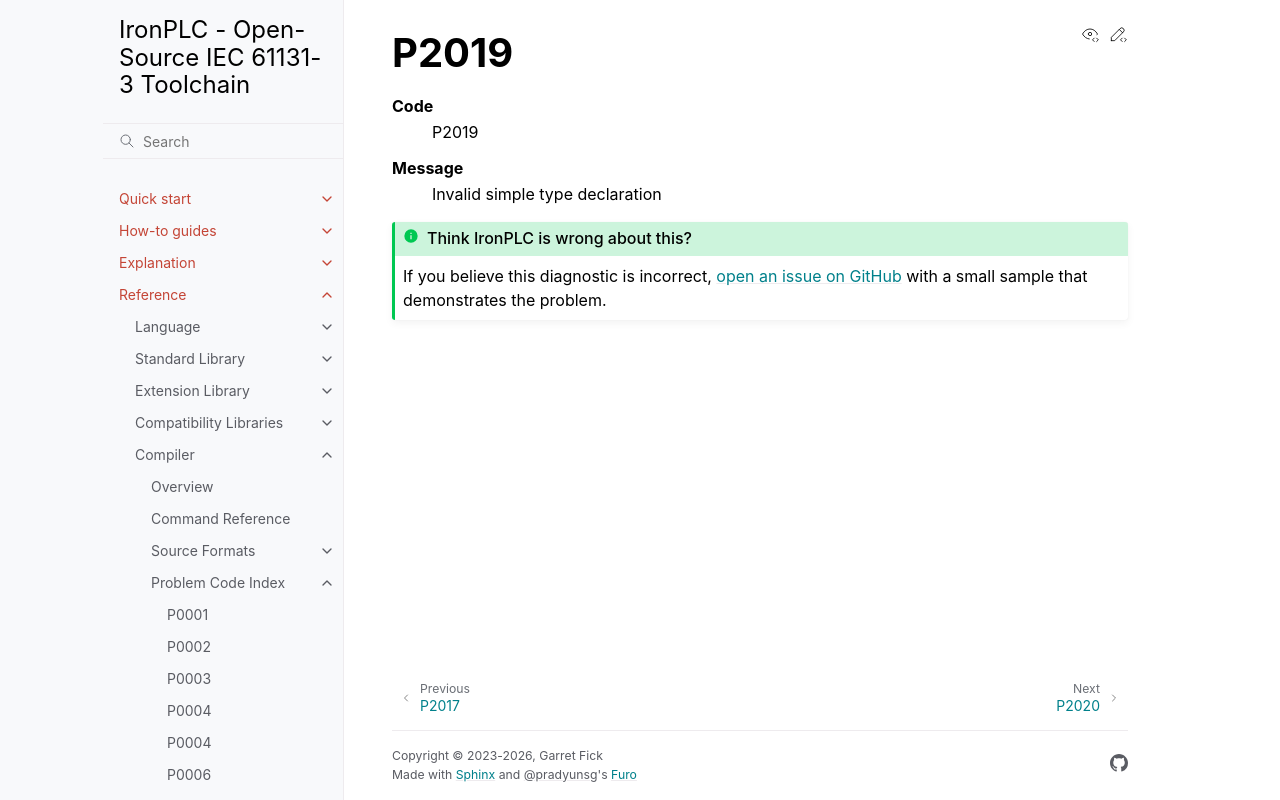

repository: ironplc/ironplc · page: reference/compiler/problems/P2019.html · generator: sphinx

=====
P2019
=====

.. problem-summary:: P2019
